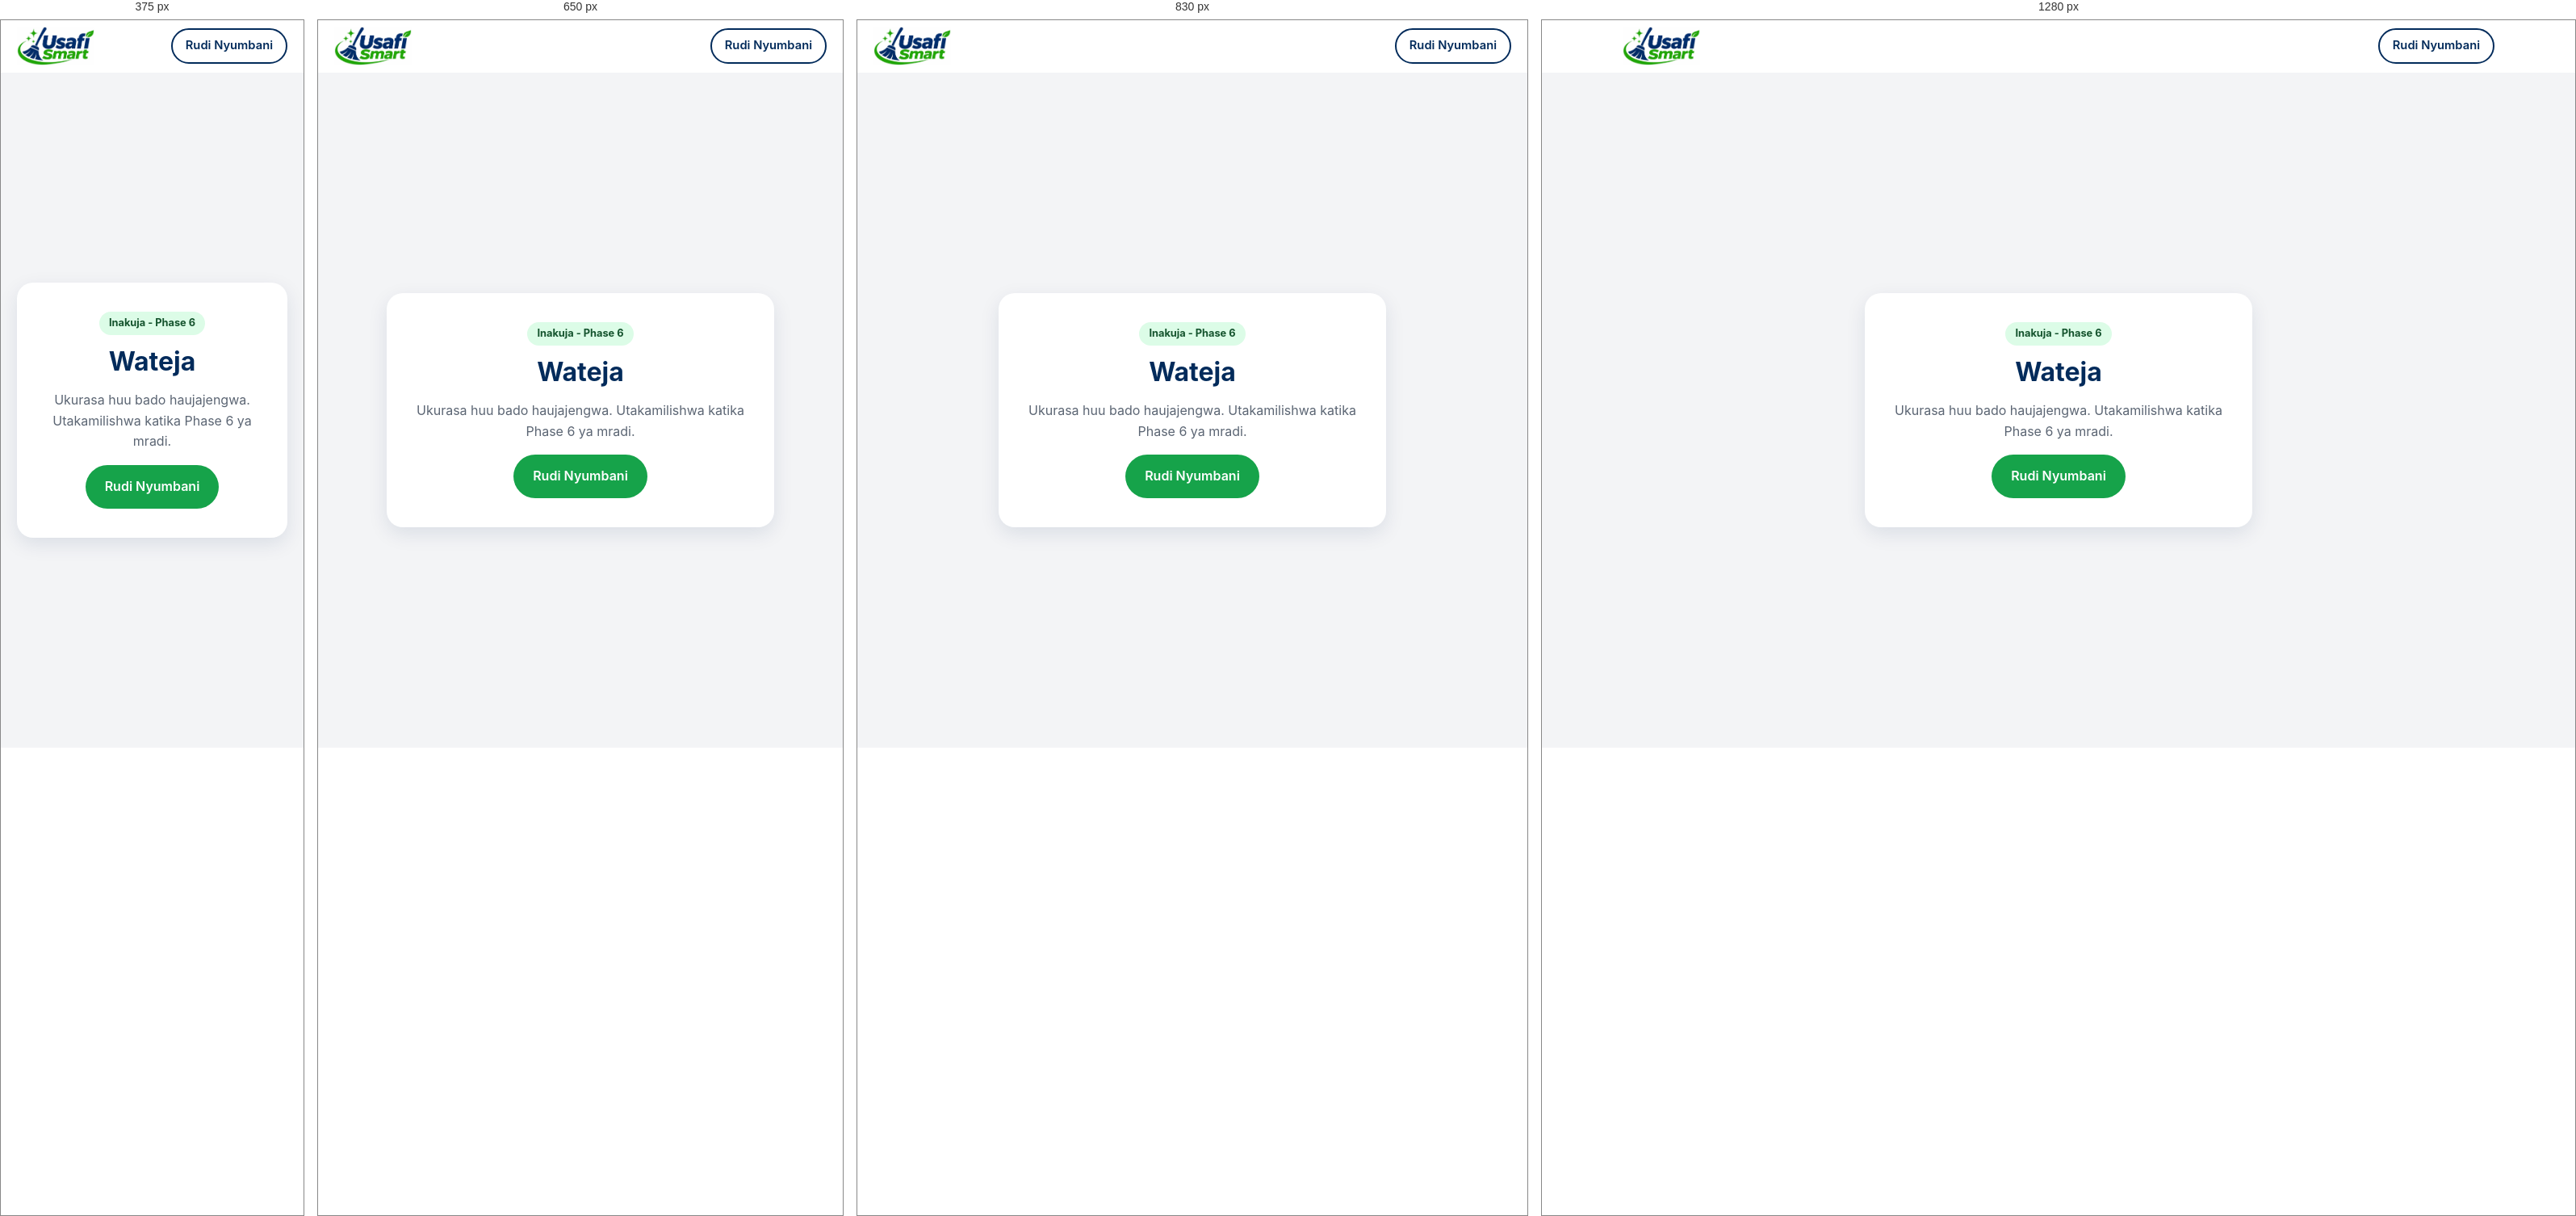
Rendered at 375 px, 650 px, 830 px and 1280 px, left to right.

<!-- file: customers.html -->
<!DOCTYPE html>
<html lang="sw">
<head>
  <meta charset="UTF-8">
  <meta name="viewport" content="width=device-width, initial-scale=1, viewport-fit=cover">
  <title>Wateja | USAFI SMART</title>
  <meta name="robots" content="noindex">
  <meta name="theme-color" content="#022B5B">
  <link rel="icon" type="image/png" href="../assets/images/favicon.png">
  <link rel="stylesheet" href="../shared/styles.css">
</head>
<body>
  <header class="site-header">
    <div class="container nav">
      <a class="brand" href="../index.html" aria-label="USAFI SMART - Nyumbani">
        <img class="brand__logo" src="../assets/images/logo.png" alt="USAFI SMART" width="96" height="48">
      </a>
      <a class="btn btn--outline btn--sm" href="../index.html">Rudi Nyumbani</a>
    </div>
  </header>

  <main class="placeholder">
    <div class="placeholder__box">
      <span class="placeholder__badge">Inakuja - Phase 6</span>
      <h1>Wateja</h1>
      <p>Ukurasa huu bado haujajengwa. Utakamilishwa katika Phase 6 ya mradi.</p>
      <a class="btn btn--primary" href="../index.html">Rudi Nyumbani</a>
    </div>
  </main>
</body>
</html>


/* @media block from styles.css */
@media (min-width: 900px) {
  .nav__toggle { display: none; }
  .nav__menu {
    position: static;
    display: flex;
    flex-direction: row;
    align-items: center;
    gap: 28px;
    padding: 0;
    background: none;
    border: 0;
    box-shadow: none;
  }
  .nav__links { flex-direction: row; gap: 24px; }
  .nav__links a { padding: 6px 0; border: 0; }
  .nav__actions { flex-direction: row; margin: 0; }
}

/* @media block from styles.css */
@media (min-width: 900px) {
  .hero { padding: 88px 0; }
  .hero__inner { grid-template-columns: 1.2fr 0.8fr; gap: 56px; }
  .hero h1 { font-size: 3rem; }
}

/* @media block from styles.css */
@media (min-width: 560px) { .grid--services { grid-template-columns: repeat(2, 1fr); } }

/* @media block from styles.css */
@media (min-width: 900px) {
  .grid--services { grid-template-columns: repeat(3, 1fr); }
  .grid--2 { grid-template-columns: repeat(2, 1fr); }
}

/* @media block from styles.css */
@media (min-width: 760px) { .steps { grid-template-columns: repeat(3, 1fr); } }

/* @media block from styles.css */
@media (min-width: 760px) { .footer__grid { grid-template-columns: 1.4fr 1fr 1fr; } }

/* @media block from styles.css */
@media (min-width: 600px) { .form__row { grid-template-columns: 1fr 1fr; } }

/* @media block from styles.css */
@media (min-width: 700px) { .dash__grid { grid-template-columns: 1fr 1fr; } }

/* @media block from styles.css */
@media (max-width: 480px) {
  .nav:has(> span) .brand__name { display: none; }
}